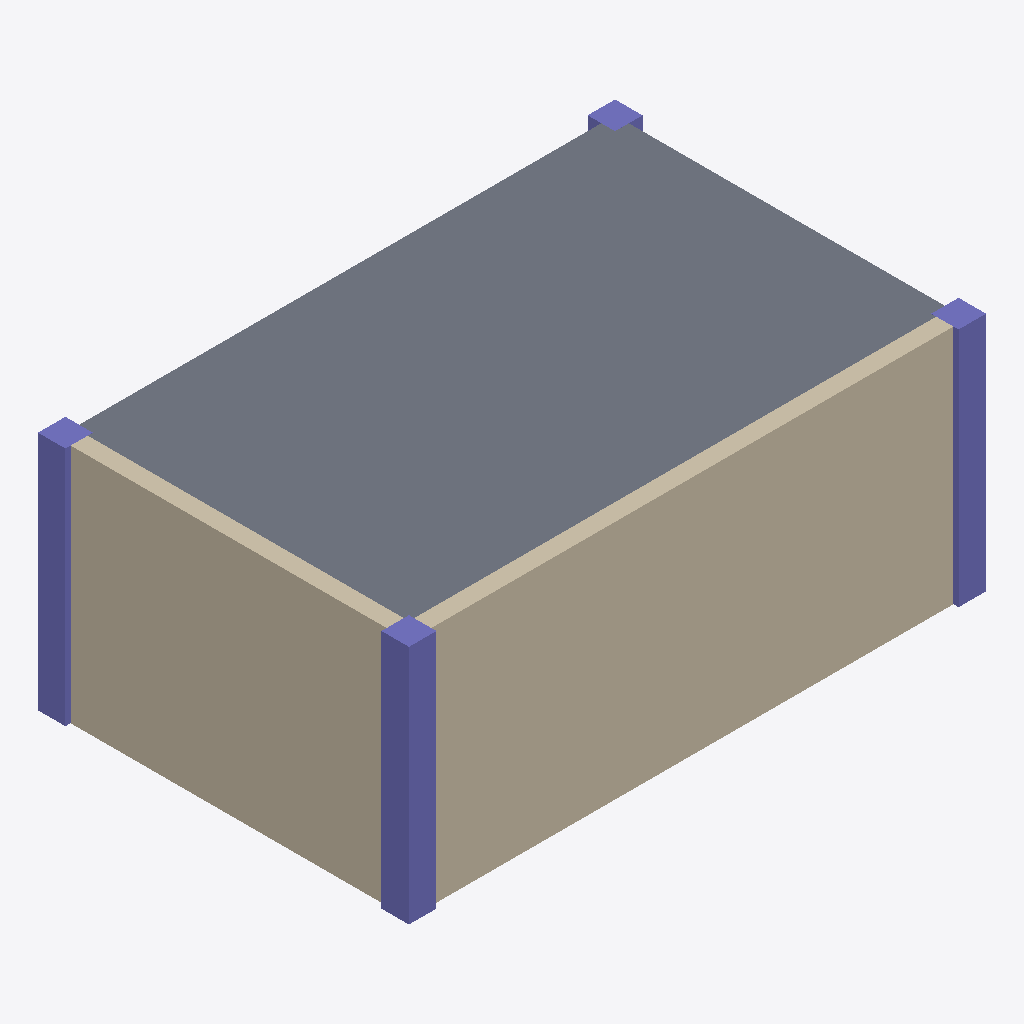
Isometric view of an IFC building model (IFC-SPF (STEP), schema IFC4, length unit metre), seen from the south-west, elements coloured by IFC class: 4 columns (violet), 2 walls (beige), 1 slab (grey).
Extent 8.4 m × 5.4 m × 3.5 m (x, y, z). Storeys (2): Planta Baja at 0.00 m; Planta Primera at 3.50 m. Elements (7): 4 IfcColumn, 2 IfcWall, 1 IfcSlab.

HEADER;
FILE_DESCRIPTION(('ViewDefinition [CoordinationView]'),'2;1');
FILE_NAME('','2026-06-22T22:42:42',(''),(''),'IfcOpenShell 0.8.5-1c5b825','IfcOpenShell 0.8.5-1c5b825','');
FILE_SCHEMA(('IFC4'));
ENDSEC;
DATA;
#1=IFCPROJECT('2VtKSAaoL8g8QFljYaIpcn',$,'Edificio demo — flujo narración→IFC',$,$,$,$,(#10),#5);
#12=IFCSITE('22Eq$J1f184gq3VMb3AMSP',$,'Emplazamiento',$,$,$,$,$,$,$,$,$,$,$);
#13=IFCBUILDING('1yA7qAK1n4WeBNCoqv0wLG',$,'Edificio',$,$,$,$,$,$,$,$,$);
#16=IFCBUILDINGSTOREY('2EtiW9h$5859$k3m9loxpc',$,'Planta Baja',$,$,$,$,$,$,0.0);
#18=IFCBUILDINGSTOREY('1tnS37yB9CIB1vzTZWXs$$',$,'Planta Primera',$,$,$,$,$,$,3.5);
#192=IFCSLAB('376dSREWH3MfS7KIqbYUI2',$,'Forjado P1',$,$,#203,#191,$,.FLOOR.);
#131=IFCWALL('2DstSWQKz8oOK_2LqPtSEZ',$,'M1',$,$,#141,#130,$,$);
#160=IFCWALL('3FyeP$vZz4Chv8MD3FJs6n',$,'M2',$,$,#170,#159,$,$);
#30=IFCCOLUMN('1k2wjhh8j019woi2cwK$Md',$,'P1',$,$,#41,#29,$,$);
#56=IFCCOLUMN('1jvwCqPpT5FQ2ce6KRLFEZ',$,'P2',$,$,#66,#55,$,$);
#106=IFCCOLUMN('1Ye0K7GtX1aPsiEwM7Qzpc',$,'P4',$,$,#116,#105,$,$);
#81=IFCCOLUMN('2VXJqoFXfD$xmacVaCGcA9',$,'P3',$,$,#91,#80,$,$);
ENDSEC;
